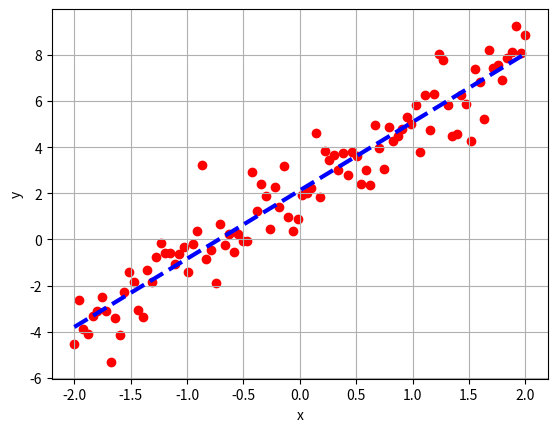

This chart was generated by the following Python code:
import numpy as np
import matplotlib.pyplot as plt
from scipy.optimize import curve_fit
np.random.seed(5525)
N = 100
e = np.random.normal(0,1,N)
x = np.linspace(-2,2,N)
intercept, slope = 2,3
y1 = intercept + slope * x
y = y1 + e



def objective(x, a, b):
    return a*x + b

popt, _  = curve_fit(objective, x,y)
print(popt)
a = popt[0]
b = popt[1]

x_line = np.linspace(min(x), max(x), len(x))
y_line = objective(x_line, a, b)

plt.figure()
plt.scatter(x,y, color = 'red')
plt.plot(x_line, y_line, '--', color = 'blue', lw  =3)
plt.grid()
plt.xlabel('x')
plt.ylabel('y')
plt.show()